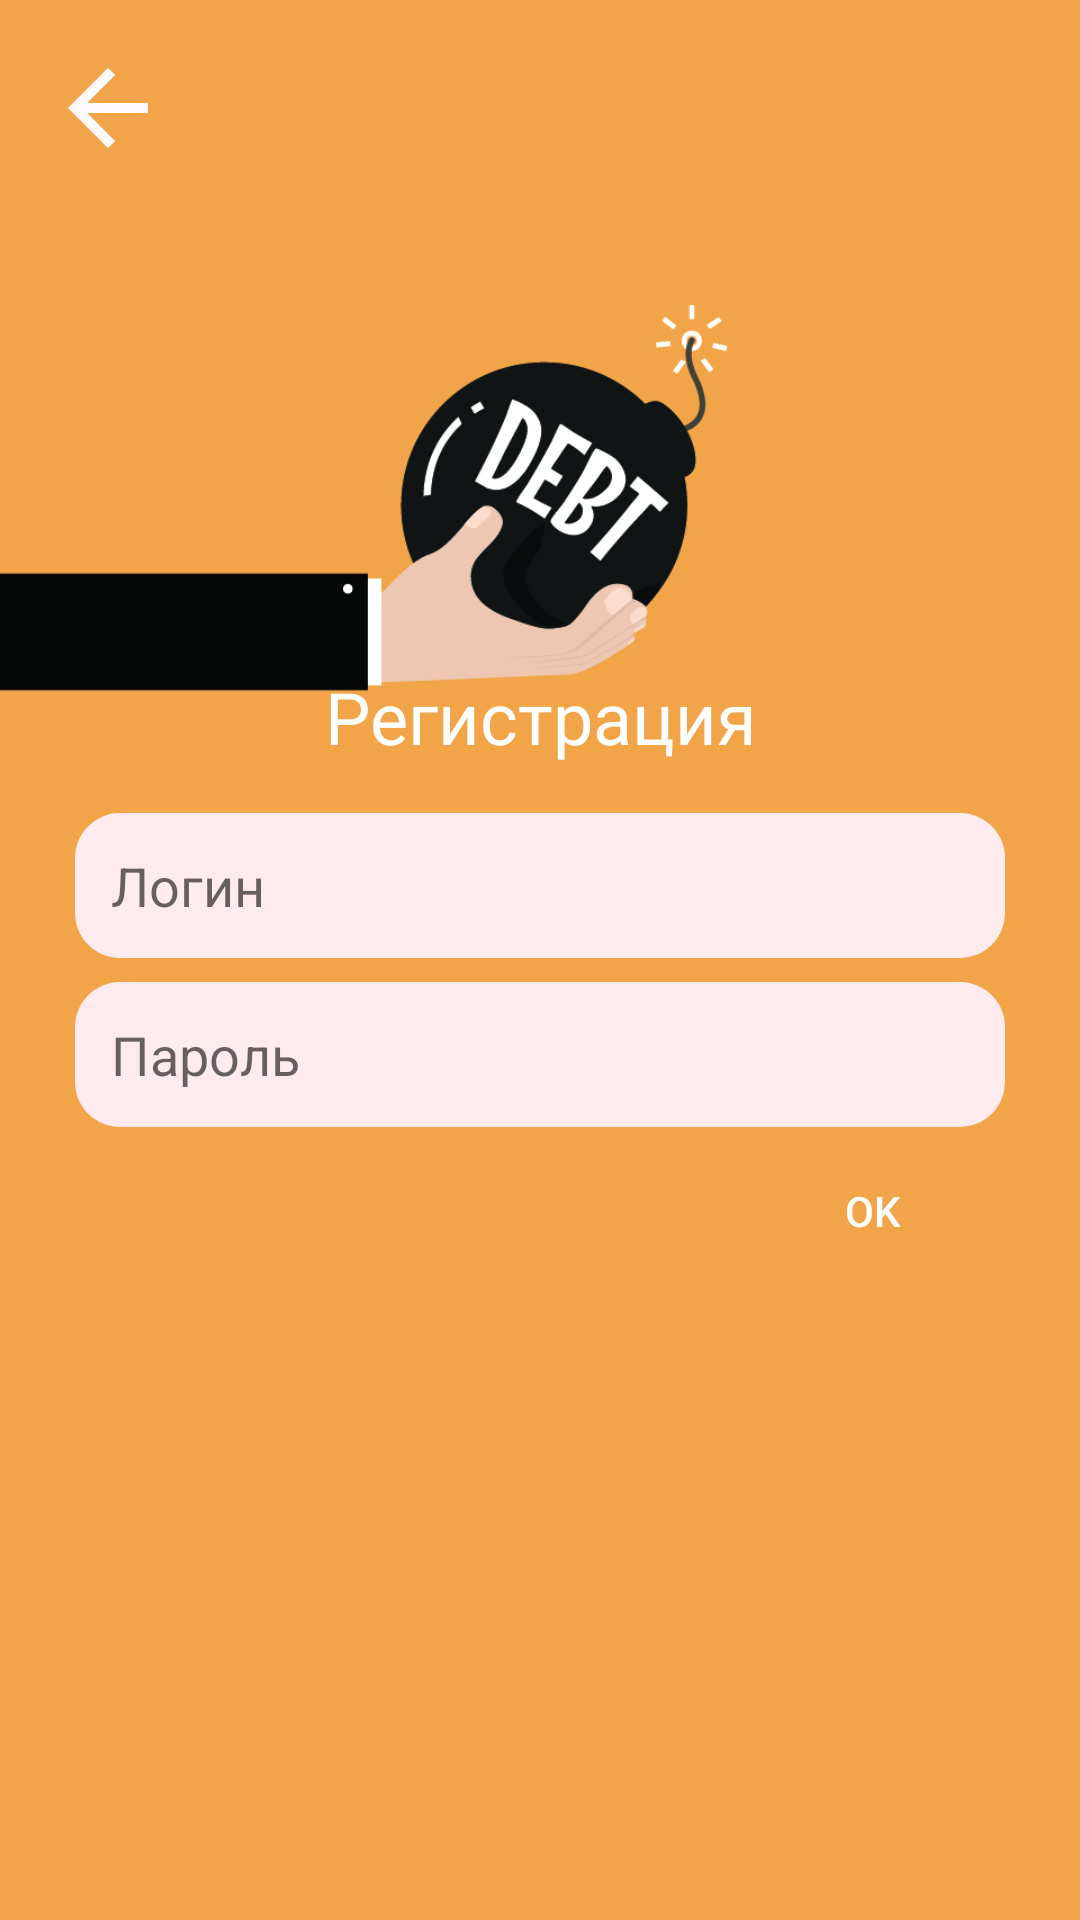

This screen was rendered from an Android layout file. Write that file and the resources it references.
<!-- AndroidManifest.xml: application theme AppTheme -->
<!-- res/layout/activity_register.xml -->
<?xml version="1.0" encoding="utf-8"?>
<androidx.constraintlayout.widget.ConstraintLayout xmlns:android="http://schemas.android.com/apk/res/android"
    xmlns:app="http://schemas.android.com/apk/res-auto"
    xmlns:tools="http://schemas.android.com/tools"
    android:layout_width="match_parent"
    android:layout_height="match_parent"
    android:background="#F1A548"
    tools:context=".activities.RegisterActivity">


    <ImageView
        android:id="@+id/registerLogo"
        android:layout_width="wrap_content"
        android:layout_height="150dp"
        android:src="@drawable/debt"
        android:scaleType="centerCrop"
        android:layout_marginTop="90dp"
        app:layout_constraintEnd_toEndOf="parent"
        app:layout_constraintStart_toStartOf="parent"
        app:layout_constraintTop_toTopOf="parent"
         />
    <ImageView
        android:id="@+id/btnBack"
        android:layout_width="40dp"
        android:layout_height="40dp"
        app:layout_constraintStart_toStartOf="parent"
        app:layout_constraintTop_toTopOf="parent"
        android:layout_margin= "16dp"
        android:background="@drawable/ic_baseline_arrow_back_24"
        android:padding="10dp"/>
    <TextView
        android:id="@+id/titleRegister"
        android:layout_width="0dp"
        android:layout_height="wrap_content"
        app:layout_constraintBottom_toTopOf="@id/etLogin"
        android:text="Регистрация"
        android:textSize="24sp"
        android:textColor="@android:color/white"
        app:layout_constraintEnd_toEndOf="parent"
        android:layout_marginTop="8dp"
        android:gravity="center"
        android:layout_marginBottom="16dp"
        app:layout_constraintStart_toStartOf="parent"/>

    <com.google.android.material.textfield.TextInputEditText
        android:id="@+id/etLogin"
        android:layout_width="0dp"
        android:layout_height="wrap_content"
        app:layout_constraintStart_toStartOf="parent"
        app:layout_constraintEnd_toEndOf="parent"
        app:layout_constraintTop_toTopOf="parent"
        app:layout_constraintBottom_toBottomOf="parent"
        android:layout_marginBottom="50dp"
        android:padding="12dp"
        android:hint="Логин"
        android:background="@drawable/et_background"
        android:layout_marginStart="25dp"
        android:layout_marginEnd="25dp"/>
    <com.google.android.material.textfield.TextInputEditText
        android:id="@+id/etPassword"
        android:layout_width="0dp"
        android:hint="Пароль"
        android:layout_marginTop="8dp"
        android:padding="12dp"
        android:inputType="textPassword"
        android:background="@drawable/et_background"
        android:layout_height="wrap_content"
        app:layout_constraintStart_toStartOf="parent"
        app:layout_constraintEnd_toEndOf="parent"
        app:layout_constraintTop_toBottomOf="@id/etLogin"
        android:layout_marginStart="25dp"
        android:layout_marginEnd="25dp"/>


    <Button
        android:id="@+id/btnRegisterFinish"
        android:layout_width="wrap_content"
        android:layout_height="40dp"
        app:layout_constraintTop_toBottomOf="@id/etPassword"
        app:layout_constraintEnd_toEndOf="parent"
        android:layout_marginEnd="25dp"
        android:text="Ok"
        android:textColor="@android:color/white"
        android:background="@drawable/btn_black_background"
        android:layout_marginTop="8dp"/>

    <ProgressBar
        android:id="@+id/loading"
        android:layout_width="wrap_content"
        android:layout_height="wrap_content"
        android:layout_gravity="center"
        android:layout_marginStart="32dp"
        android:layout_marginTop="64dp"
        android:layout_marginEnd="32dp"
        android:layout_marginBottom="64dp"
        android:visibility="gone"
        app:layout_constraintBottom_toBottomOf="parent"
        app:layout_constraintEnd_toEndOf="@+id/etPassword"
        app:layout_constraintStart_toStartOf="@+id/etPassword"
        app:layout_constraintTop_toTopOf="parent"
        app:layout_constraintVertical_bias="0.3" />


</androidx.constraintlayout.widget.ConstraintLayout>
<!-- resources referenced by this layout -->
<resources>
  <!-- drawable debt: jpg bitmap (drawable, 98351 bytes) -->
  <!-- drawable et_background (drawable) -->
  <?xml version="1.0" encoding="utf-8"?>
  <shape android:shape="rectangle" xmlns:android="http://schemas.android.com/apk/res/android">
          <corners android:radius="15dp"/>
          <solid android:color="@color/grey"/>
  </shape>
  <!-- drawable ic_baseline_arrow_back_24 (drawable) -->
  <vector android:height="24dp" android:tint="#FDFBFF"
      android:viewportHeight="24" android:viewportWidth="24"
      android:width="24dp" xmlns:android="http://schemas.android.com/apk/res/android">
      <path android:fillColor="@android:color/white" android:pathData="M20,11H7.83l5.59,-5.59L12,4l-8,8 8,8 1.41,-1.41L7.83,13H20v-2z"/>
  </vector>
  <style name="AppTheme" parent="Theme.AppCompat.Light.DarkActionBar">
          
          <item name="colorPrimary">@color/colorPrimary</item>
          <item name="colorPrimaryDark">@color/colorPrimaryDark</item>
          <item name="colorAccent">@color/colorAccent</item>
          <item name="windowActionBar">false</item>
          <item name="windowNoTitle">true</item>
      </style>
  <color name="grey">#ffebee</color>
  <color name="colorPrimary">#546e7a</color>
  <color name="colorPrimaryDark">#29434e</color>
  <color name="colorAccent">#819ca9</color>
</resources>
